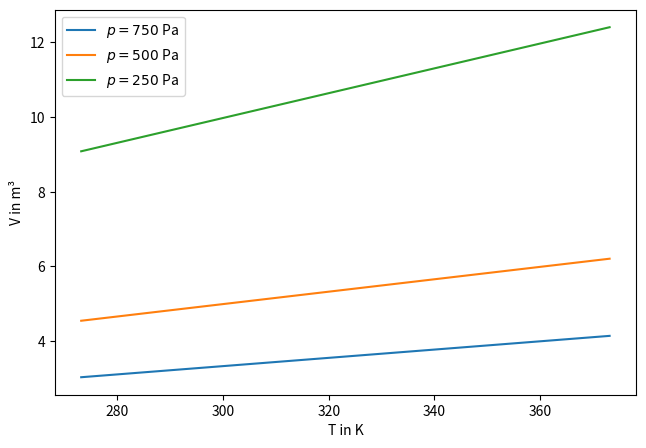

The script that saved this image:
#!/usr/bin/env python
# coding: utf-8

# <div>
#     <img src="static/FHAachen-logo2.svg" style="float: right;height: 15em;">
# </div>
# <div>
#     <img src="static/IIIPIB_RWTH.png" style="float: right;height: 6.5em;">
# </div>
# 
# **Einführung in die Physik im SS 2021** \
# [redacted]
# [redacted]
# 
# ## Hausaufgabe 7: Thermodynamische Prozesse
# 
# 

# <div style= "color: black;background-color: rgba(0,177,172, 0.1) ;margin: 10 px auto; padding: 10px; border-radius: 10px">
# <p style="font-size:12pt; text-align:center; color:   black;background-color: rgba(0,177,172, 0.1) ;margin: 10 px auto; padding: 10px; border-radius: 10px" id="3"><b>  Aufgabe - isobare Zustandsänderung </b>  </p> 
#     
# Bei einer isobaren Expansion ändert sich der Druck nicht. Zeichnen Sie verschiedene Isobaren für ein ideales Gas, die das Volumen als Funktion der Temperatur darstellen. <br>
# 
# </div>  
# 
# 
# <font style="background-color:#BFBFBF "> **Hinweise :**</font> <br>
# 
# 1. Leiten Sie aus der idealen Gasgleichung eine Formel für das Volumen her.

# **Lösung**     
# 
# Aus der idealen Gasgleichung mit $n, R$ und $p$ konst. wird $V(T)$ hergeleitet:
# 
# $$V(T) = \frac{nR}{p}T$$

# 2. Implementieren Sie das Volumen als eine Funktion von dem Druck und der Temperatur.

# In[2]:


import numpy as np

n = 1        # mol
R = 8.314    # in K⁻¹⋅mol⁻¹ 

def V(T,p):
    return n*R*T/p


# 3. Plotten Sie für verschiedene Drücke das Volumen über der Temperatur zwischen $273,15~\mathrm{K}$ und $373,15~\mathrm{K}$. Bspw. für $250, 500$ und $750~\mathrm{Pa}$. Beachten Sie, dass die Temperatur in Kelvin übergeben werden sollte.

# In[4]:


import matplotlib.pyplot as plt

T = np.linspace(273.15,373.15)

fig = plt.figure(figsize=(7.5,5))
plt.plot(T, V(T,750),label='$p=750$ Pa')
plt.plot(T, V(T,500),label='$p=500$ Pa')
plt.plot(T, V(T,250),label='$p=250$ Pa')
plt.xlabel("T in K")
plt.ylabel("V in m³")   
plt.legend(loc="upper left")

